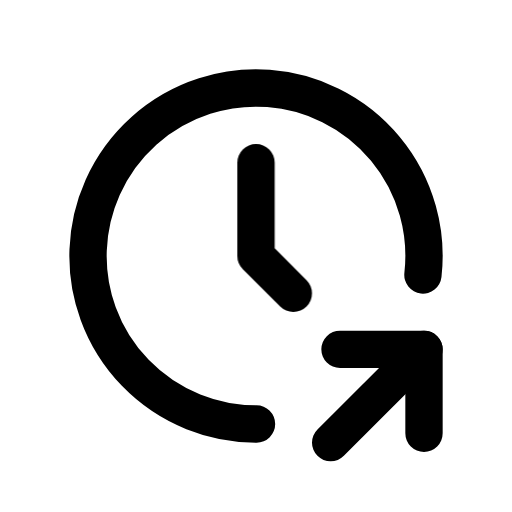
t = 0.00 s
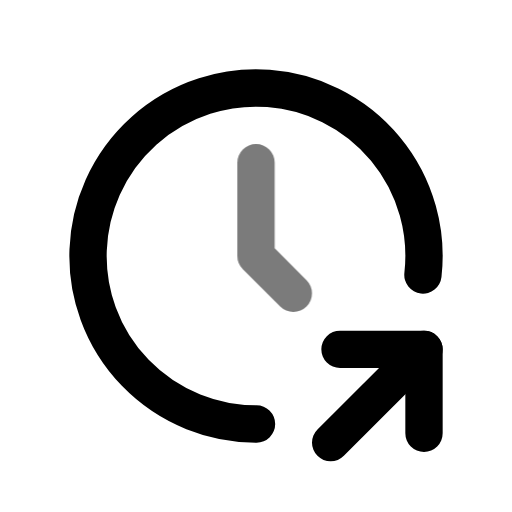
t = 0.44 s
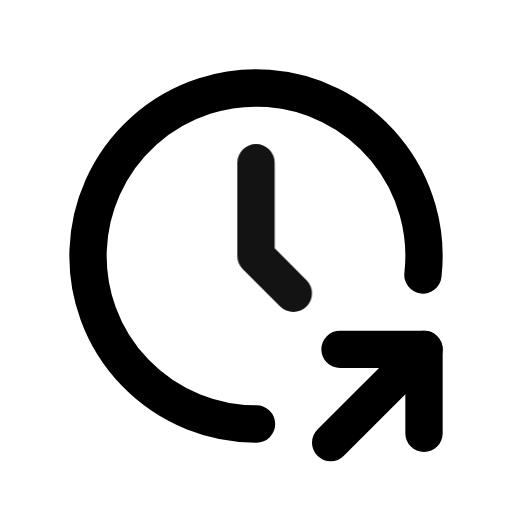
t = 0.94 s
t = 1.46 s: frame unchanged from t = 0.00 s, image omitted
t = 1.86 s: frame unchanged from t = 0.00 s, image omitted
t = 2.25 s: frame unchanged from t = 0.00 s, image omitted

The animated SVG that drew these frames (rendered in a browser with its animation timeline set to each time). Animation: 1 CSS @keyframes rule; one cycle of 2.65 s, repeats indefinitely.

<svg xmlns="http://www.w3.org/2000/svg" width="24" height="24" fill="none" stroke="currentColor" stroke-linecap="round" stroke-linejoin="round" stroke-width="2" viewBox="0 0 24 24">
    <!-- Generated by scripts/icon-expansion/generate.mjs -->
    <!-- Adapted from Tabler Icons 3.34.1.
MIT License

Copyright (c) 2020-2024 Paweł Kuna

Permission is hereby granted, free of charge, to any person obtaining a copy
of this software and associated documentation files (the "Software"), to deal
in the Software without restriction, including without limitation the rights
to use, copy, modify, merge, publish, distribute, sublicense, and/or sell
copies of the Software, and to permit persons to whom the Software is
furnished to do so, subject to the following conditions:

The above copyright notice and this permission notice shall be included in all
copies or substantial portions of the Software.

THE SOFTWARE IS PROVIDED "AS IS", WITHOUT WARRANTY OF ANY KIND, EXPRESS OR
IMPLIED, INCLUDING BUT NOT LIMITED TO THE WARRANTIES OF MERCHANTABILITY,
FITNESS FOR A PARTICULAR PURPOSE AND NONINFRINGEMENT. IN NO EVENT SHALL THE
AUTHORS OR COPYRIGHT HOLDERS BE LIABLE FOR ANY CLAIM, DAMAGES OR OTHER
LIABILITY, WHETHER IN AN ACTION OF CONTRACT, TORT OR OTHERWISE, ARISING FROM,
OUT OF OR IN CONNECTION WITH THE SOFTWARE OR THE USE OR OTHER DEALINGS IN THE
SOFTWARE. -->
    <style>
        @media (prefers-reduced-motion: no-preference) {
            @keyframes ira-exp-pulse { 0%, 100% { opacity: 1; } 22% { opacity: .45; } 40% { opacity: 1; } }
            [data-ira-motion="clock-share"] { transform-box: fill-box; transform-origin: center; animation: ira-exp-pulse 2.65s ease-in-out -0s infinite; }
        }
    </style>
    <g transform="translate(1.5 1.5) scale(.875)"><path d="M20.943 13.016a9 9 0 1 0 -8.915 7.984"/><path d="M16 22l5 -5"/><path d="M21 21.5v-4.5h-4.5"/></g>
    <g data-ira-motion="clock-share"><g transform="translate(1.5 1.5) scale(.875)"><path d="M12 7v5l2 2"/></g></g>
</svg>
